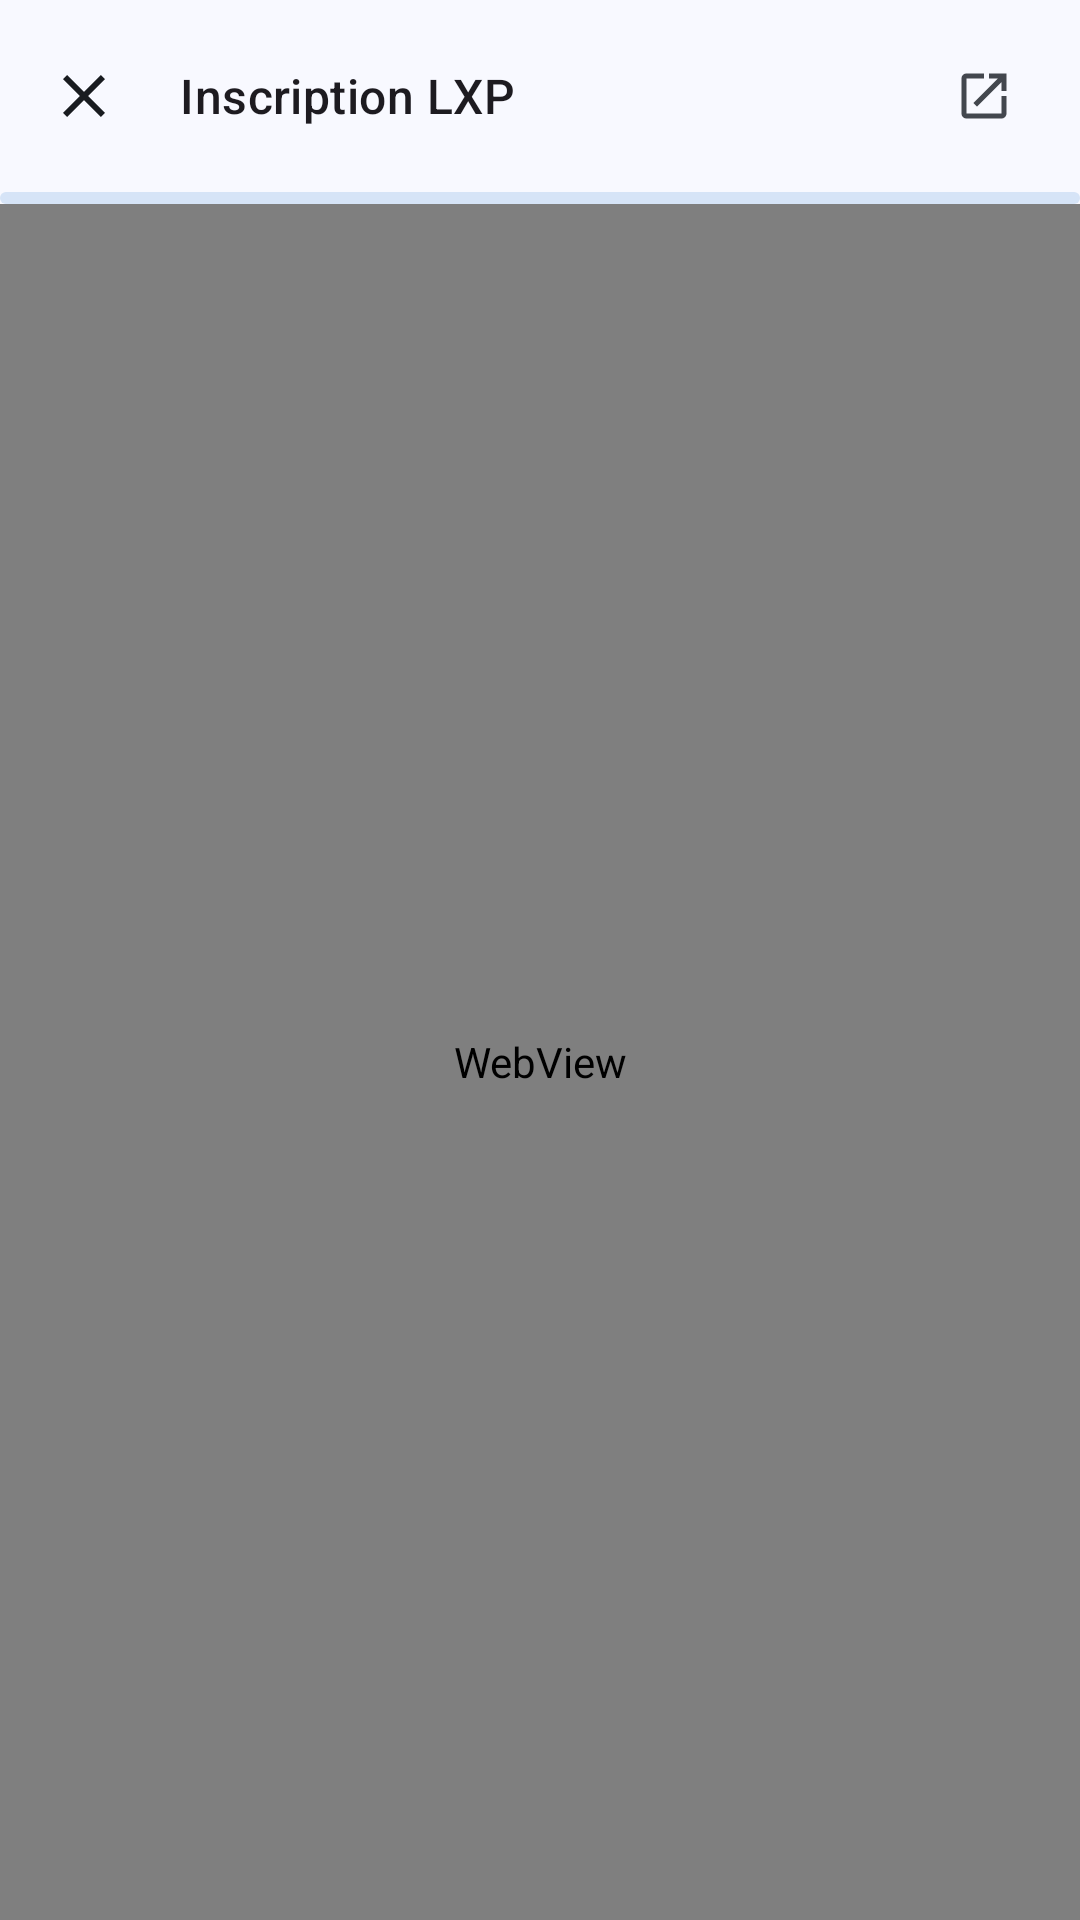

Produce the Android XML layout that renders to this screen, including the resource entries it uses.
<!-- AndroidManifest.xml: application theme Theme.MyeFoss -->
<!-- res/layout/dialog_lxp_web_view.xml -->
<?xml version="1.0" encoding="utf-8"?>
<LinearLayout xmlns:android="http://schemas.android.com/apk/res/android"
    xmlns:app="http://schemas.android.com/apk/res-auto"
    android:layout_width="match_parent"
    android:layout_height="match_parent"
    android:orientation="vertical"
    android:background="?attr/colorSurface">

    
    <com.google.android.material.appbar.MaterialToolbar
        android:id="@+id/lxpWebToolbar"
        android:layout_width="match_parent"
        android:layout_height="?attr/actionBarSize"
        android:background="?attr/colorSurface"
        app:navigationIcon="@drawable/ic_close"
        app:navigationIconTint="?attr/colorOnSurface"
        app:title="Inscription LXP"
        app:titleTextAppearance="@style/TextAppearance.Material3.TitleMedium">

        <LinearLayout
            android:layout_width="wrap_content"
            android:layout_height="match_parent"
            android:layout_gravity="end"
            android:gravity="center_vertical"
            android:orientation="horizontal"
            android:paddingEnd="8dp">

            <com.google.android.material.button.MaterialButton
                android:id="@+id/btnLxpWebOpenExternal"
                style="@style/Widget.Material3.Button.IconButton"
                android:layout_width="48dp"
                android:layout_height="48dp"
                app:icon="@drawable/ic_open_in_new"
                app:iconTint="?attr/colorOnSurfaceVariant" />

        </LinearLayout>

    </com.google.android.material.appbar.MaterialToolbar>

    
    <com.google.android.material.progressindicator.LinearProgressIndicator
        android:id="@+id/lxpWebProgressBar"
        android:layout_width="match_parent"
        android:layout_height="wrap_content"
        android:indeterminate="true"
        app:indicatorColor="?attr/colorPrimary" />

    
    <WebView
        android:id="@+id/lxpWebView"
        android:layout_width="match_parent"
        android:layout_height="0dp"
        android:layout_weight="1" />

</LinearLayout>
<!-- resources referenced by this layout -->
<resources>
  <!-- drawable ic_close (drawable) -->
  <vector xmlns:android="http://schemas.android.com/apk/res/android"
      android:width="24dp"
      android:height="24dp"
      android:viewportWidth="24"
      android:viewportHeight="24">
      <path
          android:fillColor="?attr/colorOnSurface"
          android:pathData="M19,6.41L17.59,5 12,10.59 6.41,5 5,6.41 10.59,12 5,17.59 6.41,19 12,13.41 17.59,19 19,17.59 13.41,12z"/>
  </vector>
  <!-- drawable ic_open_in_new (drawable) -->
  <vector xmlns:android="http://schemas.android.com/apk/res/android"
      android:width="24dp"
      android:height="24dp"
      android:viewportWidth="24"
      android:viewportHeight="24">
      <path
          android:fillColor="?attr/colorOnSurfaceVariant"
          android:pathData="M19,19H5V5h7V3H5c-1.11,0 -2,0.9 -2,2v14c0,1.1 0.89,2 2,2h14c1.1,0 2,-0.9 2,-2v-7h-2v7zM14,3v2h3.59l-9.83,9.83 1.41,1.41L19,6.41V10h2V3h-7z"/>
  </vector>
  <style name="Theme.MyeFoss" parent="Theme.Material3.DayNight.NoActionBar">
          <item name="colorPrimary">@color/md_theme_light_primary</item>
          <item name="colorOnPrimary">@color/md_theme_light_onPrimary</item>
          <item name="colorPrimaryContainer">@color/md_theme_light_primaryContainer</item>
          <item name="colorOnPrimaryContainer">@color/md_theme_light_onPrimaryContainer</item>
          <item name="colorSecondary">@color/md_theme_light_secondary</item>
          <item name="colorOnSecondary">@color/md_theme_light_onSecondary</item>
          <item name="colorSecondaryContainer">@color/md_theme_light_secondaryContainer</item>
          <item name="colorOnSecondaryContainer">@color/md_theme_light_onSecondaryContainer</item>
          <item name="colorTertiary">@color/md_theme_light_tertiary</item>
          <item name="colorOnTertiary">@color/md_theme_light_onTertiary</item>
          <item name="colorTertiaryContainer">@color/md_theme_light_tertiaryContainer</item>
          <item name="colorOnTertiaryContainer">@color/md_theme_light_onTertiaryContainer</item>
          <item name="android:colorBackground">@color/md_theme_light_background</item>
          <item name="colorOnBackground">@color/md_theme_light_onBackground</item>
          <item name="colorSurface">@color/md_theme_light_surface</item>
          <item name="colorOnSurface">@color/md_theme_light_onSurface</item>
          <item name="colorSurfaceVariant">@color/md_theme_light_surfaceVariant</item>
          <item name="colorOnSurfaceVariant">@color/md_theme_light_onSurfaceVariant</item>
          <item name="colorOutline">@color/md_theme_light_outline</item>
  
          <item name="android:statusBarColor">?attr/colorSurface</item>
          <item name="android:windowLightStatusBar">true</item>
          <item name="android:navigationBarColor">?attr/colorSurface</item>
          <item name="android:windowLightNavigationBar">true</item>
      </style>
  <color name="md_theme_light_primary">#0062A3</color>
  <color name="md_theme_light_onPrimary">#FFFFFF</color>
  <color name="md_theme_light_primaryContainer">#D0E4FF</color>
  <color name="md_theme_light_onPrimaryContainer">#001D36</color>
  <color name="md_theme_light_secondary">#525F70</color>
  <color name="md_theme_light_onSecondary">#FFFFFF</color>
  <color name="md_theme_light_secondaryContainer">#D6E4F7</color>
  <color name="md_theme_light_onSecondaryContainer">#0F1C2B</color>
  <color name="md_theme_light_tertiary">#6B5778</color>
  <color name="md_theme_light_onTertiary">#FFFFFF</color>
  <color name="md_theme_light_tertiaryContainer">#F2DAFF</color>
  <color name="md_theme_light_onTertiaryContainer">#251432</color>
  <color name="md_theme_light_background">#F8F9FF</color>
  <color name="md_theme_light_onBackground">#191C20</color>
  <color name="md_theme_light_surface">#F8F9FF</color>
  <color name="md_theme_light_onSurface">#191C20</color>
  <color name="md_theme_light_surfaceVariant">#DFE3EB</color>
  <color name="md_theme_light_onSurfaceVariant">#43474E</color>
  <color name="md_theme_light_outline">#73777F</color>
</resources>
